Labelled photos from "Zeytin_224x224_Augmented", an image-classification folder in omersuyank/OliveDiseases. The possible labels are: kus gozu mantari, pas akari, saglikli.

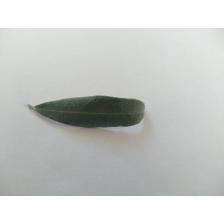
Label: saglikli

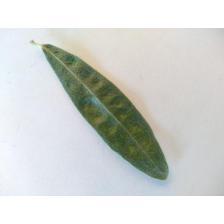
Label: pas akari

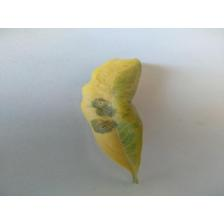
Label: kus gozu mantari

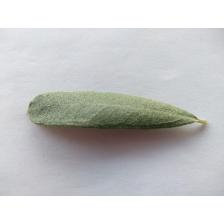
Label: saglikli

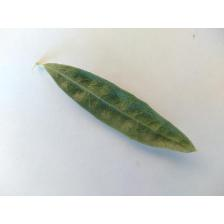
Label: pas akari

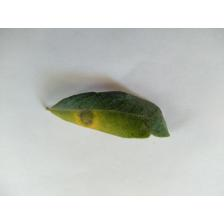
Label: kus gozu mantari
